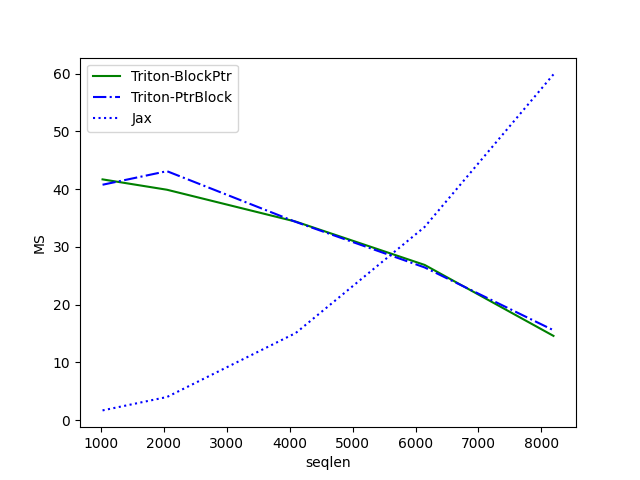

The data file committed next to this chart (first rows):
seqlen, Triton-BlockPtr, Triton-PtrBlock, Jax
1024, 41.68, 40.76, 1.676
2048, 39.89, 43.1, 3.994
4096, 34.37, 34.32, 15.08
6144, 26.87, 26.44, 33.44
8192, 14.58, 15.56, 59.87
